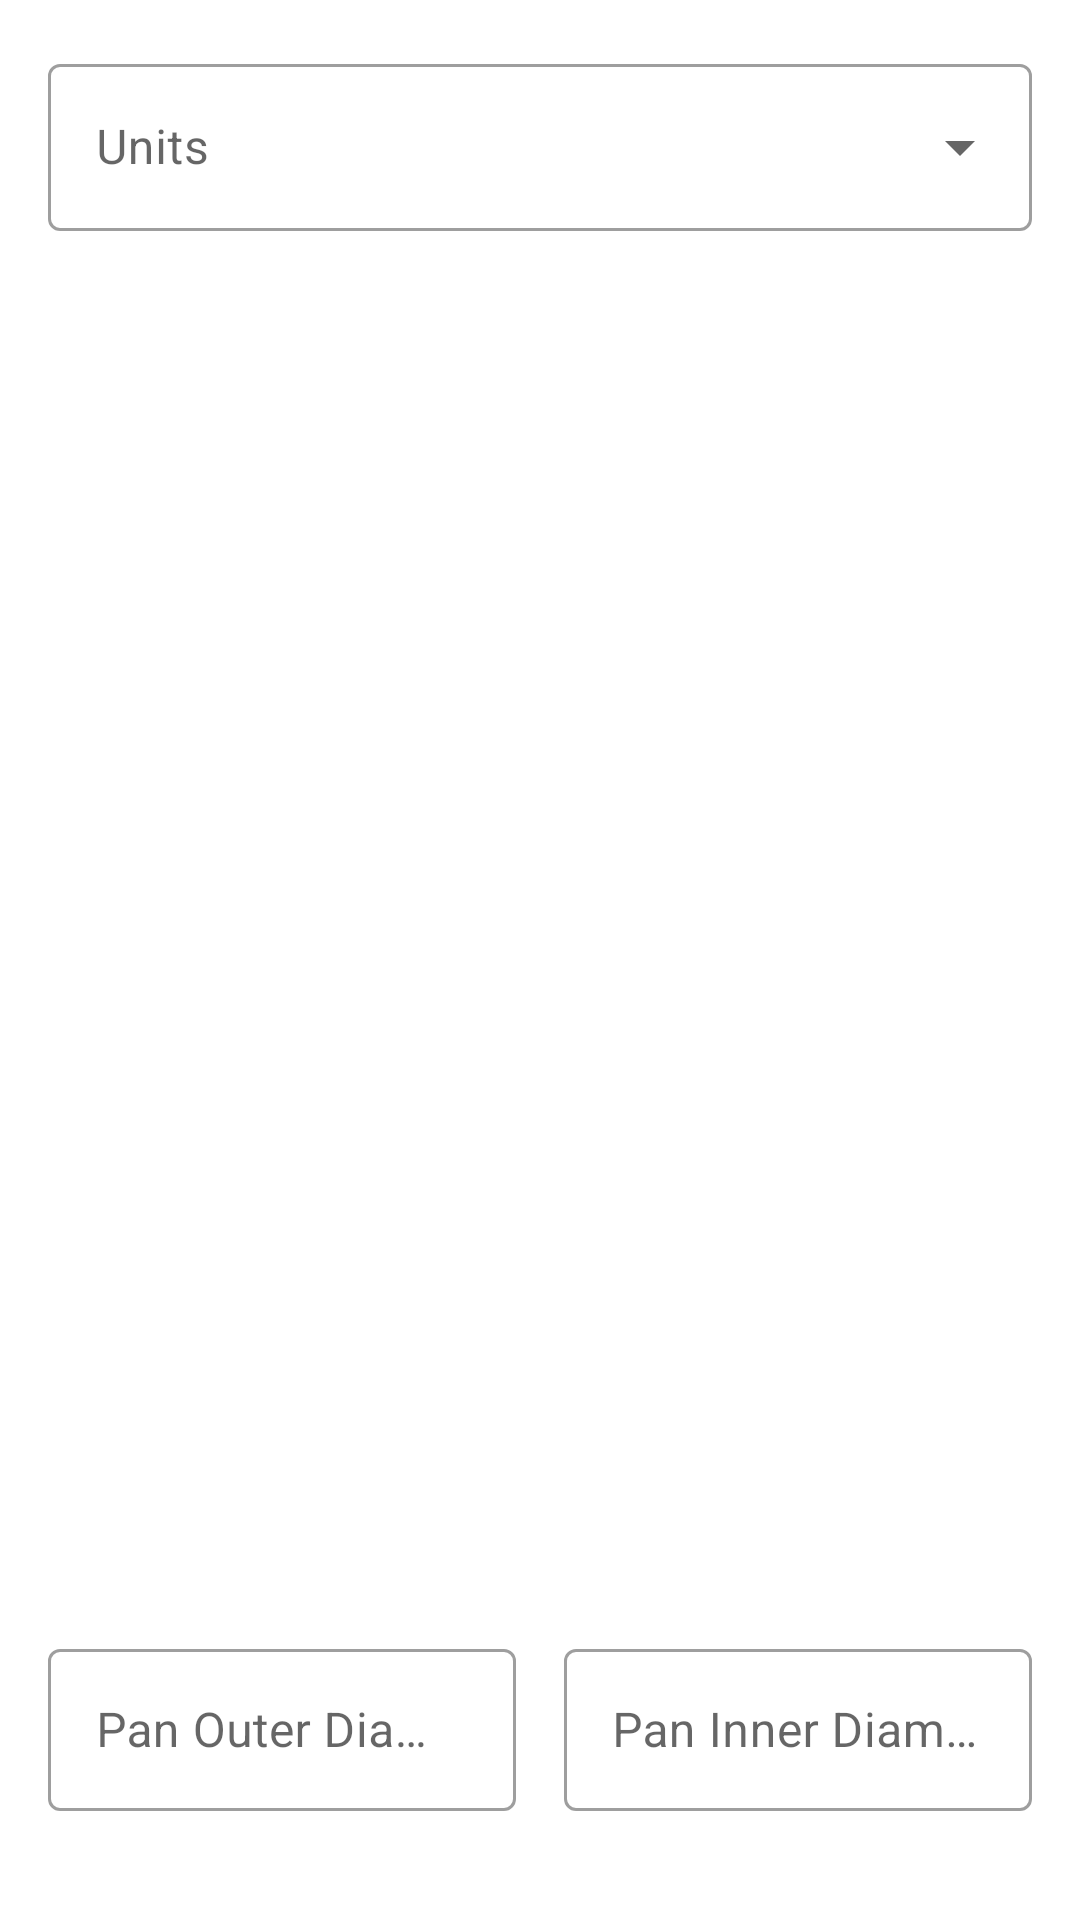

Produce the Android XML layout that renders to this screen, including the resource entries it uses.
<!-- AndroidManifest.xml: application theme AppTheme -->
<!-- res/layout/fragment_bundt_cake.xml -->
<?xml version="1.0" encoding="utf-8"?>
<LinearLayout xmlns:android="http://schemas.android.com/apk/res/android"
    android:layout_width="match_parent"
    android:layout_height="wrap_content"
    xmlns:tools="http://schemas.android.com/tools"
    xmlns:app="http://schemas.android.com/apk/res-auto"
    android:orientation="vertical"
    android:padding="16dp"
    tools:context=".ui.baking.FragmentBundtCake"
    android:id="@+id/ll_fbc_fragment">

    <com.google.android.material.textfield.TextInputLayout
        style="@style/Widget.MaterialComponents.TextInputLayout.OutlinedBox.ExposedDropdownMenu"
        android:layout_width="match_parent"
        android:layout_height="wrap_content"
        android:layout_weight="1"
        android:layout_marginBottom="16dp"
        android:hint="Units">

        <AutoCompleteTextView
            android:id="@+id/actv_fbc_input_units"
            android:layout_width="match_parent"
            android:layout_height="wrap_content"
            android:editable="false"/>

    </com.google.android.material.textfield.TextInputLayout>

    <LinearLayout
        android:layout_width="match_parent"
        android:layout_height="wrap_content"
        android:orientation="horizontal"
        android:baselineAligned="false">

        <com.google.android.material.textfield.TextInputLayout
            android:id="@+id/til_fbc_od_input"
            android:layout_width="match_parent"
            android:layout_height="wrap_content"
            android:layout_weight="1"
            android:paddingRight="8dp"
            app:endIconMode="clear_text"
            app:errorEnabled="true"
            style="@style/Widget.MaterialComponents.TextInputLayout.OutlinedBox"
            android:hint="@string/title_pan_outer_diameter">

            <com.google.android.material.textfield.TextInputEditText
                android:id="@+id/tiet_fbc_od_input"
                android:layout_width="match_parent"
                android:layout_height="54dp"
                android:inputType="numberDecimal"
                android:selectAllOnFocus="true"
                tools:text="10" />

        </com.google.android.material.textfield.TextInputLayout>

        <com.google.android.material.textfield.TextInputLayout
            android:id="@+id/til_fbc_id_input"
            android:layout_width="match_parent"
            android:layout_height="wrap_content"
            android:layout_weight="1"
            android:paddingLeft="8dp"
            app:errorEnabled="true"
            app:endIconMode="clear_text"
            style="@style/Widget.MaterialComponents.TextInputLayout.OutlinedBox"
            android:hint="@string/title_pan_inner_diameter">

            <com.google.android.material.textfield.TextInputEditText
                android:id="@+id/tiet_fbc_id_input"
                android:layout_width="match_parent"
                android:layout_height="54dp"
                android:inputType="numberDecimal"
                android:selectAllOnFocus="true"
                tools:text="10" />

        </com.google.android.material.textfield.TextInputLayout>


    </LinearLayout>


</LinearLayout>
<!-- resources referenced by this layout -->
<resources>
  <string name="title_pan_inner_diameter">Pan Inner Diameter</string>
  <string name="title_pan_outer_diameter">Pan Outer Diameter</string>
  <style name="AppTheme" parent="Theme.MaterialComponents.DayNight.NoActionBar">
          
          <item name="colorPrimary">@color/colorPrimary</item>
          <item name="colorPrimaryDark">@color/colorPrimaryDark</item>
          <item name="colorAccent">@color/colorAccent</item>
          <item name="colorControlNormal">@color/colorPrimaryDark</item>
      </style>
  <color name="colorPrimary">#4B5B81</color>
  <color name="colorPrimaryDark">#283044</color>
  <color name="colorAccent">#ff4b4b</color>
</resources>
